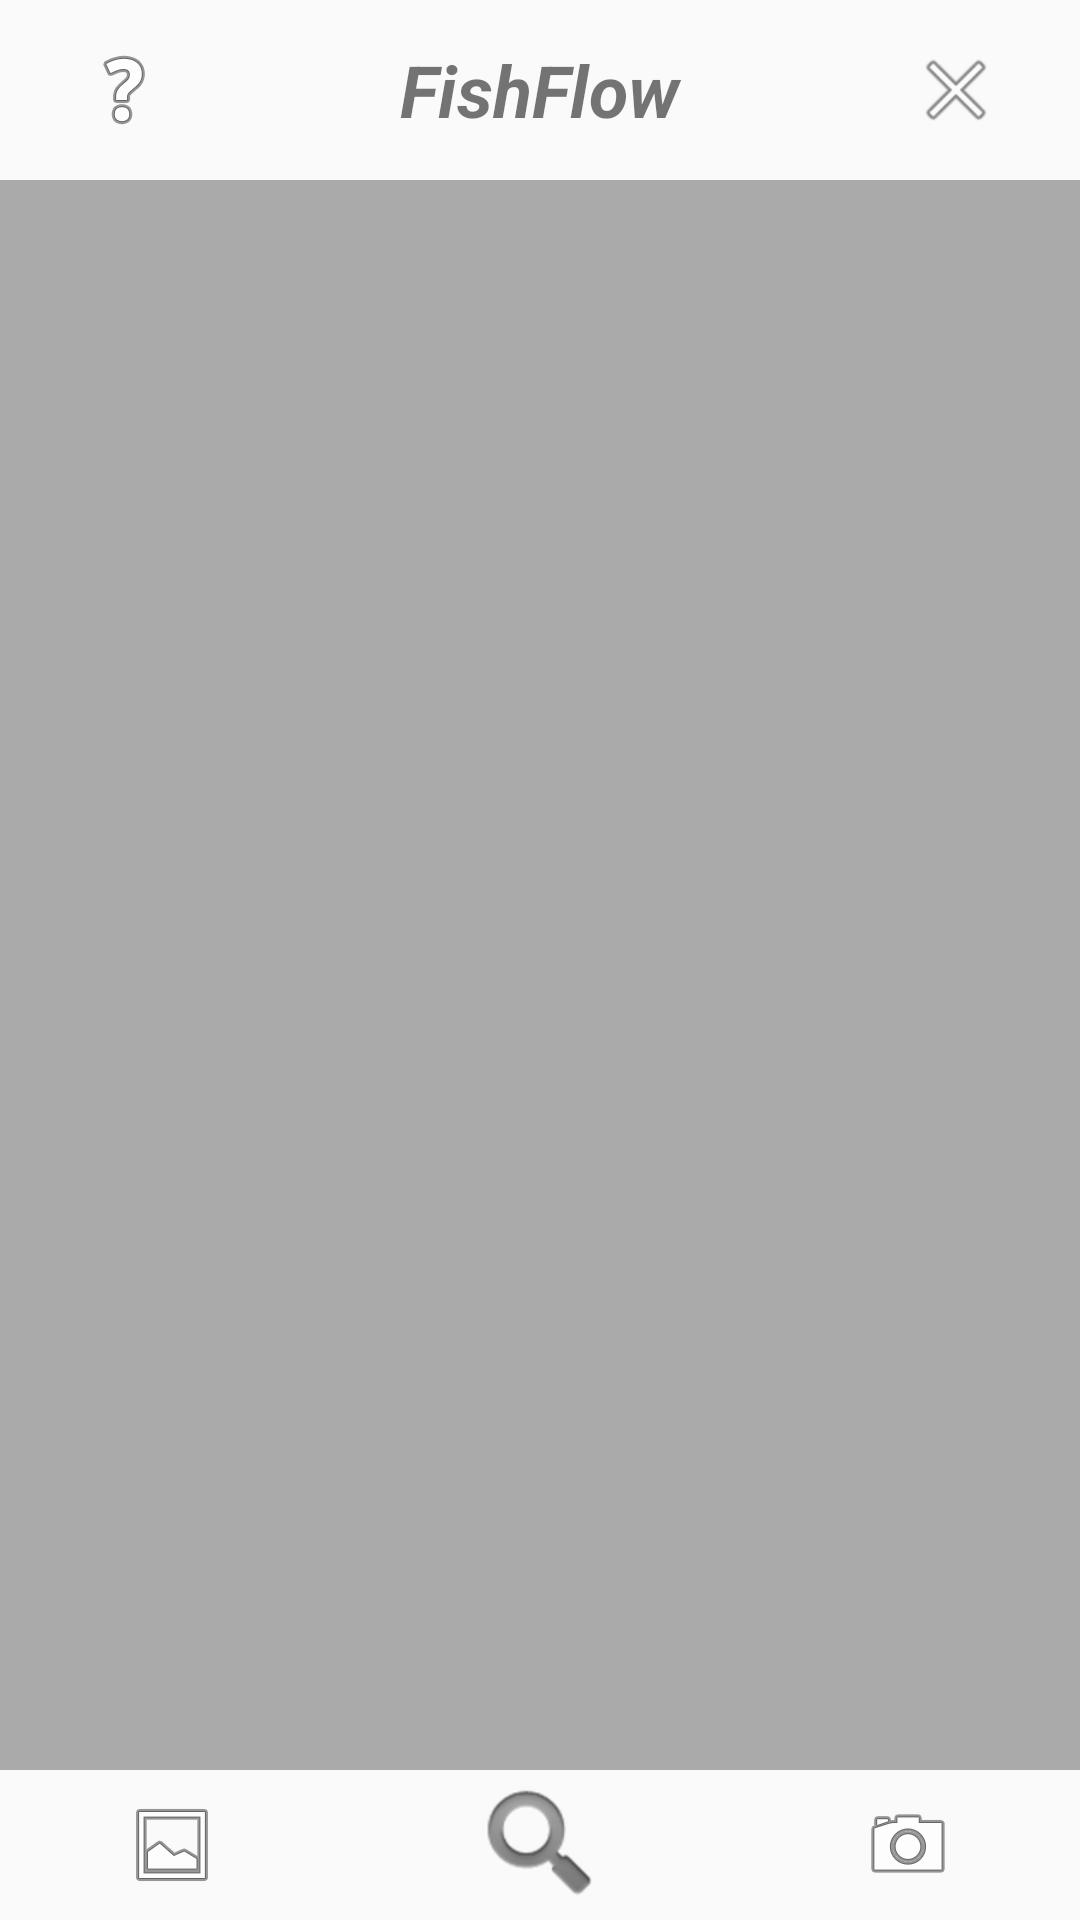

The Android layout XML behind this screen, and the referenced resources:
<!-- AndroidManifest.xml: application theme AppTheme -->
<!-- res/layout/activity_main.xml -->
<?xml version="1.0" encoding="utf-8"?>
<LinearLayout xmlns:android="http://schemas.android.com/apk/res/android"
    xmlns:app="http://schemas.android.com/apk/res-auto"
    xmlns:tools="http://schemas.android.com/tools"
    android:layout_width="match_parent"
    android:layout_height="match_parent"
    android:orientation="vertical">


    <LinearLayout
        android:layout_width="match_parent"
        android:layout_height="60dp"
        android:layout_weight="0"
        android:orientation="horizontal">

        <ImageButton
            android:id="@+id/helpButton"
            android:layout_width="wrap_content"
            android:layout_height="match_parent"
            android:layout_weight="1"
            android:background="@android:color/transparent"
            app:srcCompat="@android:drawable/ic_menu_help" />

        <TextView
            android:id="@+id/title"
            android:layout_width="wrap_content"
            android:layout_height="match_parent"
            android:layout_weight="2"
            android:gravity="center_vertical|center_horizontal"
            android:text="FishFlow"
            android:textAllCaps="false"
            android:textSize="24sp"
            android:textStyle="bold|italic"
            tools:background="@android:color/transparent" />

        <ImageButton
            android:id="@+id/exitButton"
            android:layout_width="wrap_content"
            android:layout_height="match_parent"
            android:layout_weight="1"
            android:background="@android:color/transparent"
            app:srcCompat="@android:drawable/ic_menu_close_clear_cancel" />

    </LinearLayout>

    <ImageView
        android:id="@+id/imageView"
        android:layout_width="match_parent"
        android:layout_height="wrap_content"
        android:layout_weight="1"
        android:background="@android:color/darker_gray" />

    <LinearLayout
        android:layout_width="match_parent"
        android:layout_height="50dp"
        android:layout_weight="0"
        android:orientation="horizontal">

        <ImageButton
            android:id="@+id/galleryButton"
            android:layout_width="wrap_content"
            android:layout_height="match_parent"
            android:layout_weight="1"
            android:background="@android:color/transparent"
            app:srcCompat="@android:drawable/ic_menu_gallery" />

        <ImageButton
            android:id="@+id/identificationButton"
            android:layout_width="wrap_content"
            android:layout_height="match_parent"
            android:layout_weight="1"
            android:background="@android:color/transparent"
            app:srcCompat="@android:drawable/ic_search_category_default" />

        <ImageButton
            android:id="@+id/cameraButton"
            android:layout_width="wrap_content"
            android:layout_height="match_parent"
            android:layout_weight="1"
            android:background="@android:color/transparent"
            app:srcCompat="@android:drawable/ic_menu_camera" />
    </LinearLayout>
</LinearLayout>
<!-- resources referenced by this layout -->
<resources>
  <style name="AppTheme" parent="Theme.AppCompat.Light.DarkActionBar">
          
          <item name="colorPrimary">@color/colorPrimary</item>
          <item name="colorPrimaryDark">@color/colorPrimaryDark</item>
          <item name="colorAccent">@color/colorAccent</item>
          <item name="windowNoTitle">true</item>
      </style>
  <!-- not gathered from this repository: default colours our renderer supplied (Android Studio template values) -->
  <color name="colorPrimary">#FF6200EE</color>
  <color name="colorPrimaryDark">#FF3700B3</color>
  <color name="colorAccent">#FF03DAC5</color>
</resources>
